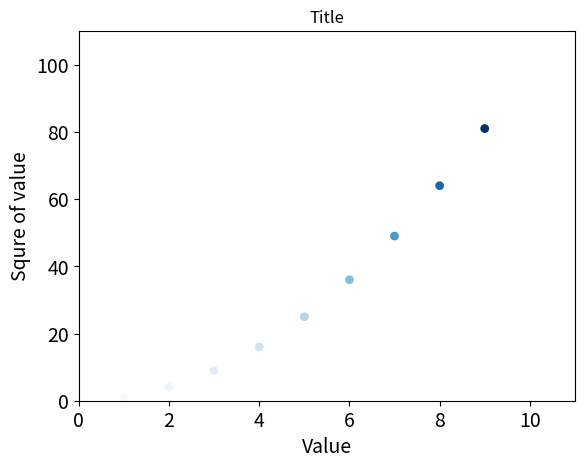

Here is the Python script that generated this plot:
import matplotlib.pyplot as plt 

x_values = list(range(1,10))
y_values = [x**2 for x in x_values]

#plt.scatter(x_values,y_values,s=40)

# 做一个颜色映射,cmap做颜色隐射，y较小的为浅蓝色，大的为深蓝色
plt.scatter(x_values,y_values,c=y_values,cmap=plt.cm.Blues,edgecolors='none',s=40)

plt.title("Title")
plt.xlabel("Value",fontsize=14)
plt.ylabel("Squre of value",fontsize=14)
plt.tick_params(axis='both',labelsize=14)

# 设置每哥坐标轴的取值范围
plt.axis([0,11,0,110])

# 自动保存到文件 要在显示之前保存图片
plt.savefig("squares_plot.png",bbox_inches='tight')

plt.show()
